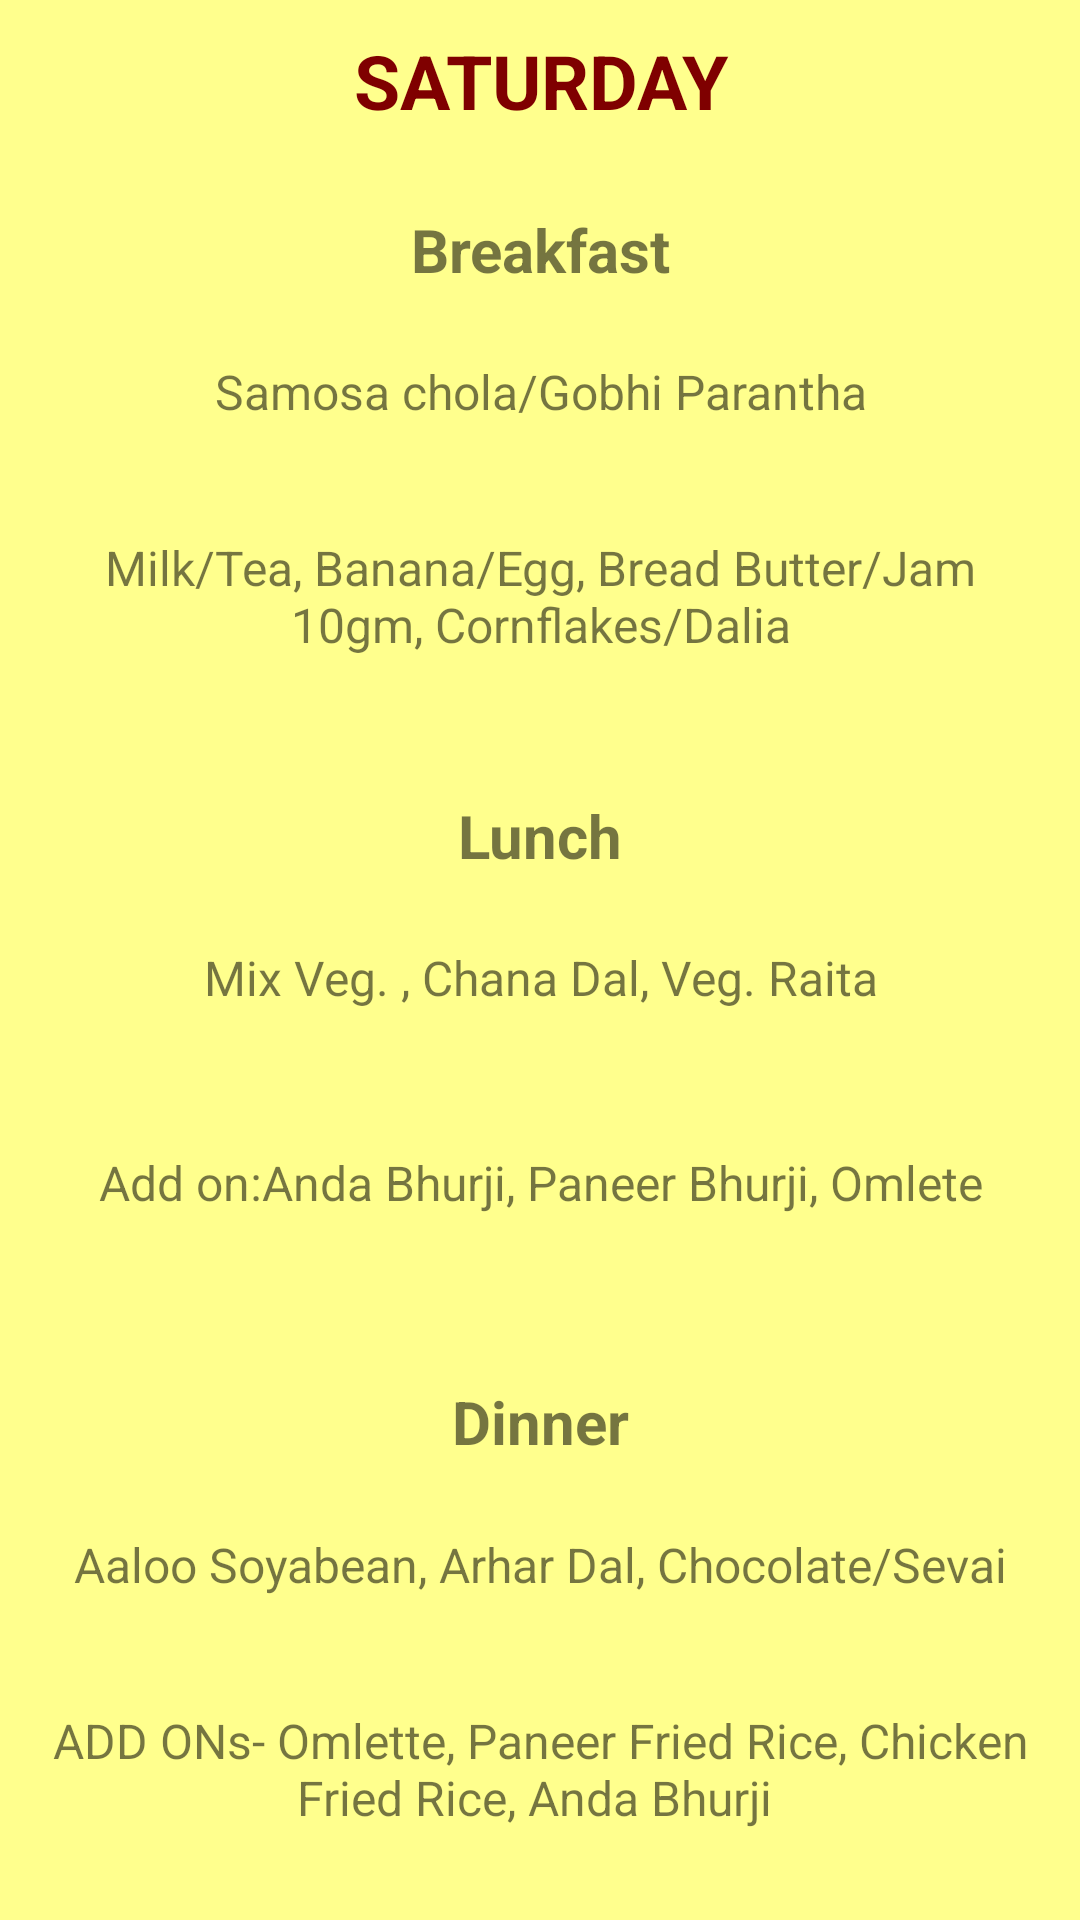

Produce the Android XML layout that renders to this screen, including the resource entries it uses.
<!-- AndroidManifest.xml: application theme AppTheme -->
<!-- res/layout/saturday_menu.xml -->
<?xml version="1.0" encoding="utf-8"?>
<LinearLayout xmlns:android="http://schemas.android.com/apk/res/android"
    android:layout_width="match_parent"
    android:layout_height="match_parent"
    android:orientation="vertical"
    android:background="#FFFF8D">

    <TextView
        android:layout_width="match_parent"
        android:layout_height="wrap_content"
        android:layout_margin="10dp"
        android:gravity="center_horizontal"
        android:text="SATURDAY"
        android:textColor="#7f0000"
        android:textSize="25sp"
        android:textStyle="bold" />

    <LinearLayout
        android:layout_width="match_parent"
        android:layout_height="0dp"
        android:layout_weight="1"
        android:orientation="vertical"
        android:padding="16dp">

        <TextView
            android:layout_width="match_parent"
            android:layout_height="wrap_content"
            android:gravity="center_horizontal"
            android:text="Breakfast"
            android:textSize="20sp"
            android:textStyle="bold" />

        <TextView
            android:layout_width="match_parent"
            android:layout_height="0dp"
            android:layout_weight="1"
            android:gravity="center"
            android:text="Samosa chola/Gobhi Parantha"
            android:textSize="16sp" />

        <TextView
            android:layout_width="match_parent"
            android:layout_height="0dp"
            android:layout_weight="1"
            android:gravity="center"
            android:text="Milk/Tea, Banana/Egg, Bread Butter/Jam 10gm, Cornflakes/Dalia"
            android:textSize="16sp" />

    </LinearLayout>

    <LinearLayout
        android:layout_width="match_parent"
        android:layout_height="0dp"
        android:layout_weight="1"
        android:orientation="vertical"
        android:padding="16dp">

        <TextView
            android:layout_width="match_parent"
            android:layout_height="wrap_content"
            android:gravity="center_horizontal"
            android:text="Lunch"
            android:textSize="20sp"
            android:textStyle="bold" />

        <TextView
            android:layout_width="match_parent"
            android:layout_height="0dp"
            android:layout_weight="1"
            android:gravity="center"
            android:text="Mix Veg. , Chana Dal, Veg. Raita"
            android:textSize="16sp" />

        <TextView
            android:layout_width="match_parent"
            android:layout_height="0dp"
            android:layout_weight="1"
            android:gravity="center"
            android:text="Add on:Anda Bhurji, Paneer Bhurji, Omlete"
            android:textSize="16sp" />
    </LinearLayout>

    <LinearLayout
        android:layout_width="match_parent"
        android:layout_height="0dp"
        android:layout_weight="1"
        android:orientation="vertical"
        android:padding="16dp">

        <TextView
            android:layout_width="match_parent"
            android:layout_height="wrap_content"
            android:gravity="center_horizontal"
            android:text="Dinner"
            android:textSize="20sp"
            android:textStyle="bold" />

        <TextView
            android:layout_width="match_parent"
            android:layout_height="0dp"
            android:layout_weight="1"
            android:gravity="center"
            android:text="Aaloo Soyabean, Arhar Dal, Chocolate/Sevai"
            android:textSize="16sp" />

        <TextView
            android:layout_width="match_parent"
            android:layout_height="0dp"
            android:layout_weight="1"
            android:gravity="center"
            android:text="ADD ONs- Omlette, Paneer Fried Rice,
Chicken Fried Rice, Anda Bhurji
"
            android:textSize="16sp" />


    </LinearLayout>


</LinearLayout>
<!-- resources referenced by this layout -->
<resources>
  <style name="AppTheme" parent="Theme.AppCompat.Light.NoActionBar">
          <item name="android:navigationBarColor">#009688</item>
      </style>
</resources>
